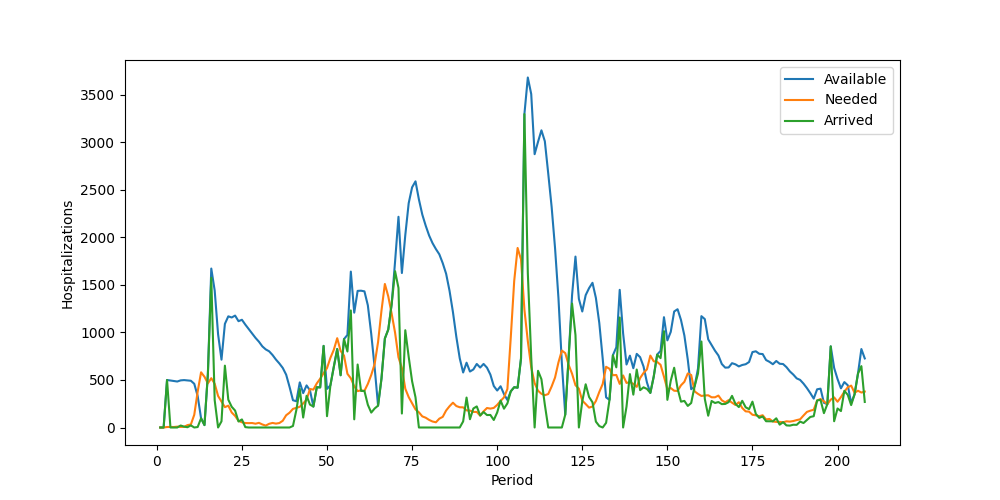

The file beside this chart, header and first rows:
Period, Inventory, Arrived, Available, Needed, Succeeded, Failed, Lost
1, 0, 0, 0, 0, 0, 0, 0
2, 0, 0, 0, 0, 0, 0, 0
3, 0, 500, 500, 5, 5, 0, 0
4, 495, 0, 495, 6, 6, 0, 0
5, 489, 0, 489, 5, 5, 0, 0
6, 484, 0, 484, 9, 9, 0, 0
7, 475, 21, 496, 6, 6, 0, 0
8, 490, 9, 499, 7, 7, 0, 0
9, 492, 3, 495, 25, 25, 0, 0
10, 470, 22, 492, 32, 32, 0, 0
11, 460, 0, 460, 134, 134, 0, 0
12, 326, 5, 331, 377, 331, 46, 0
13, 0, 97, 97, 581, 97, 484, 0
14, 0, 25, 25, 534, 25, 509, 0
15, 0, 562, 562, 465, 465, 0, 0
16, 97, 1576, 1673, 519, 519, 0, 0
17, 1154, 288, 1442, 461, 461, 0, 0
18, 981, 0, 981, 332, 332, 0, 0
19, 649, 65, 714, 274, 274, 0, 0
20, 440, 651, 1091, 214, 214, 0, 0
21, 877, 293, 1170, 230, 230, 0, 0
22, 940, 218, 1158, 158, 158, 0, 0
23, 1000, 178, 1178, 122, 122, 0, 0
24, 1056, 63, 1119, 70, 70, 0, 0
25, 1049, 85, 1134, 55, 55, 0, 0
26, 1079, 4, 1083, 47, 47, 0, 0
27, 1036, 0, 1036, 46, 46, 0, 0
28, 990, 0, 990, 47, 47, 0, 0
29, 943, 0, 943, 40, 40, 0, 0
30, 903, 0, 903, 49, 49, 0, 0
31, 854, 0, 854, 32, 32, 0, 0
32, 822, 0, 822, 20, 20, 0, 0
33, 802, 0, 802, 39, 39, 0, 0
34, 763, 0, 763, 48, 48, 0, 0
35, 715, 0, 715, 41, 41, 0, 0
36, 674, 0, 674, 47, 47, 0, 0
37, 627, 0, 627, 71, 71, 0, 0
38, 556, 0, 556, 129, 129, 0, 0
39, 427, 0, 427, 156, 156, 0, 0
40, 271, 16, 287, 196, 196, 0, 0
41, 91, 185, 276, 207, 207, 0, 0
42, 69, 406, 475, 218, 218, 0, 0
43, 257, 105, 362, 253, 253, 0, 0
44, 109, 334, 443, 293, 293, 0, 0
45, 150, 241, 391, 405, 391, 14, 0
46, 0, 220, 220, 399, 220, 179, 0
47, 0, 424, 424, 464, 424, 40, 0
48, 0, 422, 422, 514, 422, 92, 0
49, 0, 859, 859, 572, 572, 0, 0
50, 287, 119, 406, 625, 406, 219, 0
51, 0, 444, 444, 733, 444, 289, 0
52, 0, 639, 639, 818, 639, 179, 0
53, 0, 826, 826, 940, 826, 114, 0
54, 0, 550, 550, 806, 550, 256, 0
55, 0, 931, 931, 757, 757, 0, 0
56, 174, 800, 974, 565, 565, 0, 0
57, 409, 1232, 1641, 518, 518, 0, 0
58, 1123, 86, 1209, 434, 434, 0, 0
59, 775, 663, 1438, 383, 383, 0, 0
60, 1055, 385, 1440, 391, 391, 0, 0
... 148 more rows
